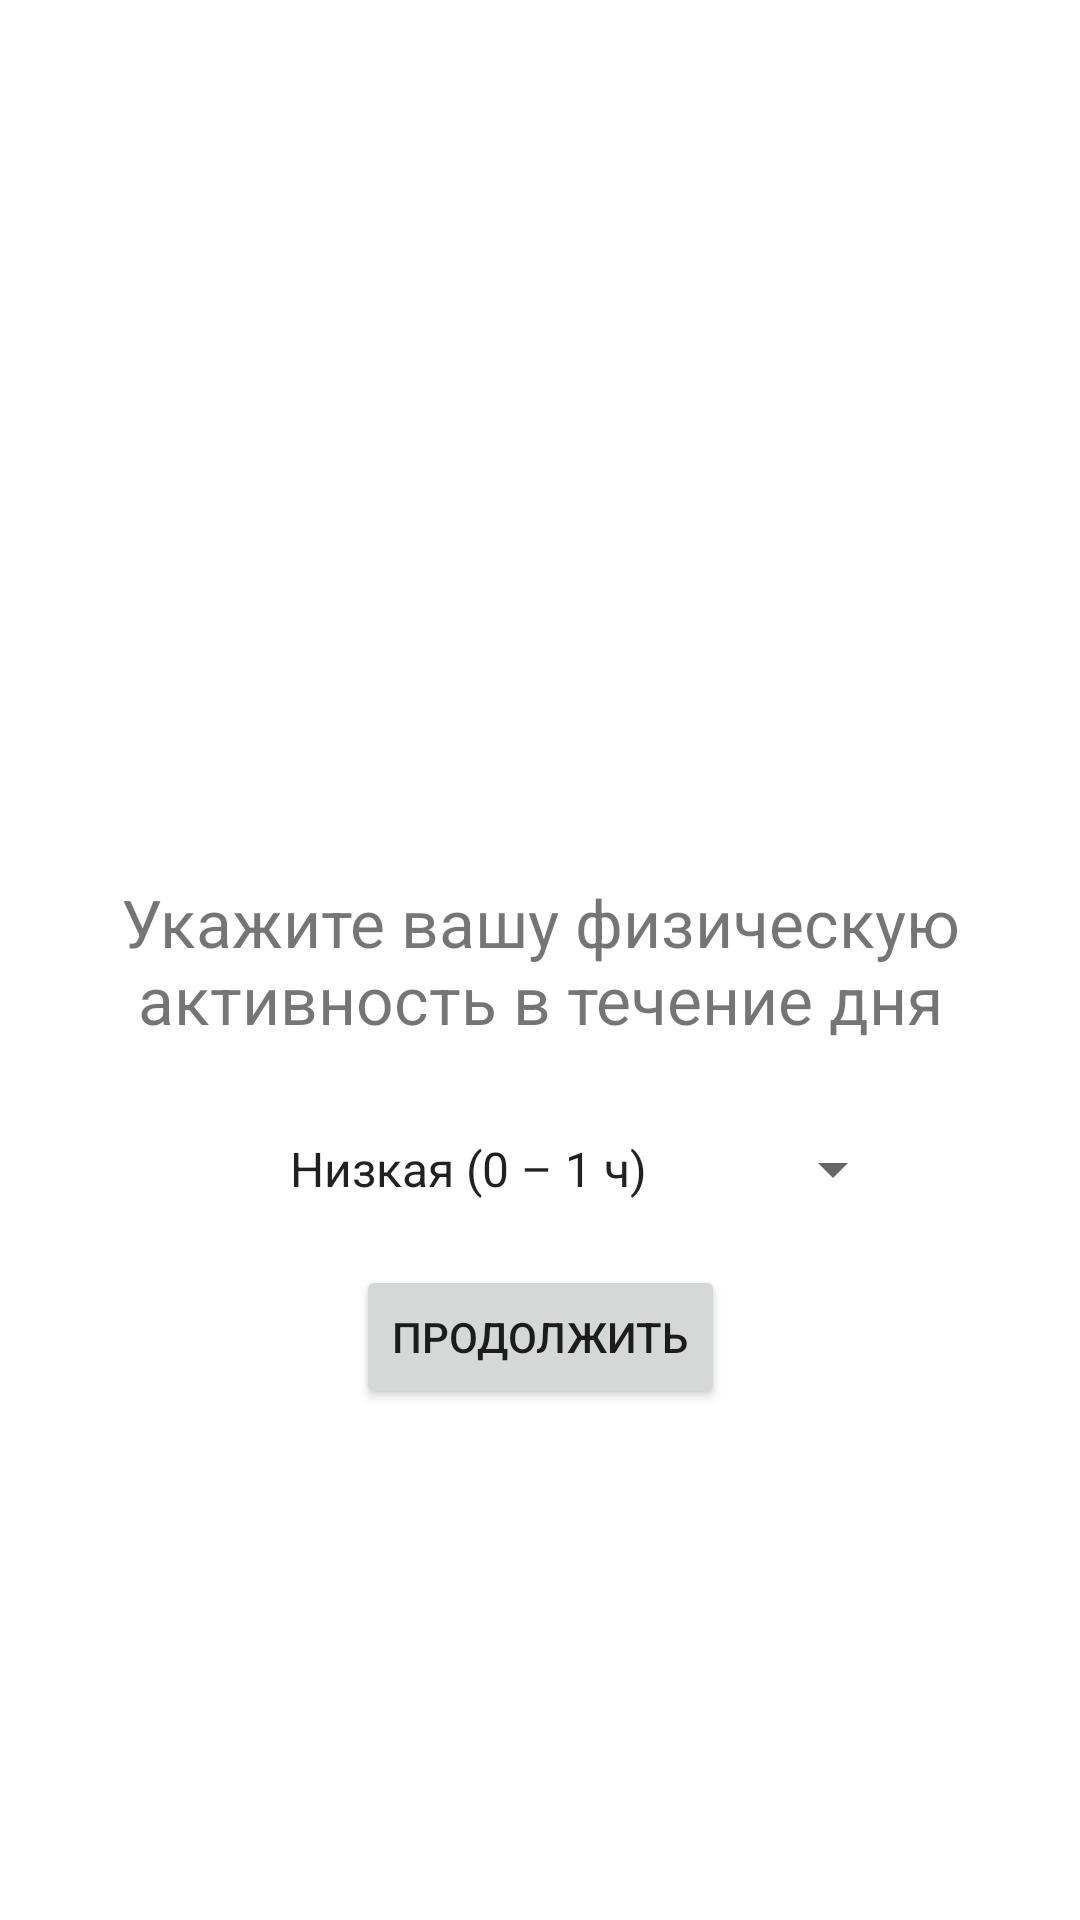

The Android layout XML behind this screen, and the referenced resources:
<!-- AndroidManifest.xml: application theme Theme.SIP -->
<!-- res/layout/fragment_third_setting.xml -->
<?xml version="1.0" encoding="utf-8"?>
<androidx.constraintlayout.widget.ConstraintLayout xmlns:android="http://schemas.android.com/apk/res/android"
    xmlns:app="http://schemas.android.com/apk/res-auto"
    xmlns:tools="http://schemas.android.com/tools"
    android:layout_width="match_parent"
    android:layout_height="match_parent"
    tools:context=".view.ThirdSettingFragment">

    <TextView
        android:id="@+id/textView3"
        android:layout_width="300dp"
        android:layout_height="wrap_content"
        android:gravity="center"
        android:text="Укажите вашу физическую активность в течение дня"
        android:textSize="22sp"
        app:layout_constraintBottom_toBottomOf="parent"
        app:layout_constraintEnd_toEndOf="parent"
        app:layout_constraintStart_toStartOf="parent"
        app:layout_constraintTop_toTopOf="parent" />

    <Spinner
        android:id="@+id/settings_activity_spinner"
        android:layout_width="wrap_content"
        android:layout_height="wrap_content"
        android:entries="@array/physical_activities"
        android:gravity="center"

        android:layout_marginTop="30dp"
        app:layout_constraintEnd_toEndOf="parent"
        app:layout_constraintStart_toStartOf="parent"
        app:layout_constraintTop_toBottomOf="@+id/textView3" />

    <Button
        android:id="@+id/settings_next_btn"
        android:layout_width="wrap_content"
        android:layout_height="wrap_content"
        android:text="@string/next"

        android:layout_marginTop="20dp"
        app:layout_constraintEnd_toEndOf="parent"
        app:layout_constraintStart_toStartOf="parent"
        app:layout_constraintTop_toBottomOf="@+id/settings_activity_spinner" />

</androidx.constraintlayout.widget.ConstraintLayout>
<!-- resources referenced by this layout -->
<resources>
  <string-array name="physical_activities">
          <item>Низкая (0 – 1 ч)</item>
          <item>Средняя (2 – 3 ч)</item>
          <item>Высокая (4 – 5 ч)</item>
          <item>Очень высокая (6 – 7 ч)</item>
      </string-array>
  <string name="next">Продолжить</string>
  <style name="Theme.SIP" parent="Theme.MaterialComponents.DayNight.DarkActionBar">
          
          <item name="colorPrimary">@color/purple_500</item>
          <item name="colorPrimaryVariant">@color/purple_700</item>
          <item name="colorOnPrimary">@color/white</item>
          
          <item name="colorSecondary">@color/teal_200</item>
          <item name="colorSecondaryVariant">@color/teal_700</item>
          <item name="colorOnSecondary">@color/black</item>
          
          <item name="android:statusBarColor" tools:targetApi="l">?attr/colorPrimaryVariant</item>
          
      </style>
  <color name="purple_500">#FF6200EE</color>
  <color name="purple_700">#FF3700B3</color>
  <color name="white">#FFFFFFFF</color>
  <color name="teal_200">#FF03DAC5</color>
  <color name="teal_700">#FF018786</color>
  <color name="black">#FF000000</color>
</resources>
